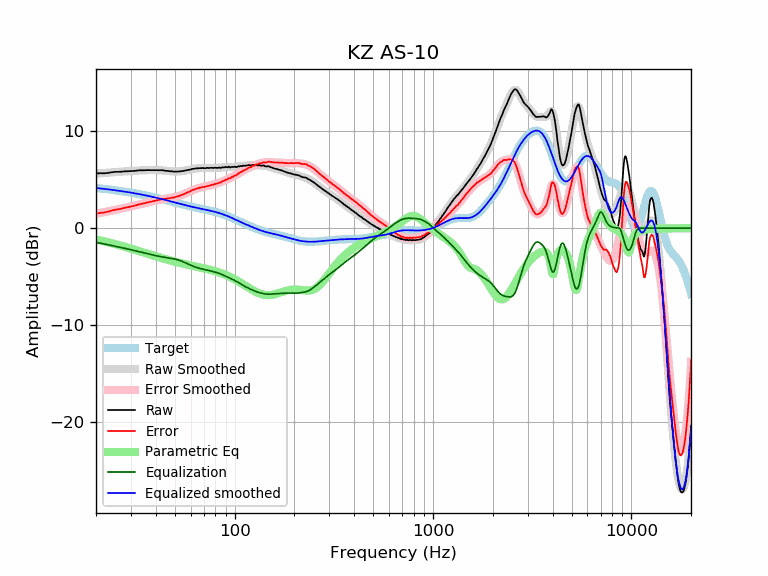

Data behind this chart, as committed beside it:
frequency, raw, error, smoothed, error_smoothed, equalization, parametric_eq, equalized_raw, equalized_smoothed, target
20, 5.63, 1.49, 5.62, 1.48, -1.48, -1.17, 4.16, 4.14, 4.14
21, 5.66, 1.57, 5.65, 1.56, -1.56, -1.27, 4.10, 4.09, 4.09
22, 5.65, 1.61, 5.69, 1.64, -1.64, -1.37, 4.01, 4.05, 4.05
23, 5.69, 1.69, 5.72, 1.72, -1.72, -1.46, 3.97, 4.00, 4.00
24, 5.76, 1.81, 5.75, 1.80, -1.80, -1.56, 3.96, 3.95, 3.95
25, 5.80, 1.90, 5.78, 1.88, -1.88, -1.65, 3.93, 3.90, 3.90
26, 5.80, 1.95, 5.80, 1.95, -1.95, -1.75, 3.85, 3.85, 3.85
27, 5.82, 2.02, 5.83, 2.02, -2.02, -1.84, 3.80, 3.81, 3.81
28, 5.86, 2.10, 5.85, 2.09, -2.09, -1.94, 3.77, 3.76, 3.76
29, 5.86, 2.15, 5.87, 2.16, -2.16, -2.03, 3.70, 3.71, 3.71
30, 5.89, 2.23, 5.89, 2.23, -2.23, -2.12, 3.66, 3.66, 3.66
31, 5.89, 2.28, 5.91, 2.30, -2.30, -2.21, 3.59, 3.61, 3.61
32, 5.92, 2.36, 5.93, 2.37, -2.37, -2.29, 3.55, 3.56, 3.56
33, 5.96, 2.45, 5.94, 2.44, -2.44, -2.38, 3.53, 3.51, 3.51
34, 5.96, 2.51, 5.96, 2.50, -2.50, -2.46, 3.46, 3.46, 3.46
35, 5.96, 2.56, 5.97, 2.56, -2.56, -2.54, 3.40, 3.41, 3.41
36, 5.98, 2.63, 5.98, 2.62, -2.62, -2.62, 3.36, 3.35, 3.35
37, 5.98, 2.68, 5.98, 2.68, -2.68, -2.70, 3.30, 3.30, 3.30
38, 5.98, 2.73, 5.99, 2.74, -2.74, -2.77, 3.24, 3.25, 3.25
39, 5.98, 2.78, 5.99, 2.79, -2.79, -2.84, 3.19, 3.20, 3.20
40, 5.98, 2.84, 5.99, 2.84, -2.84, -2.91, 3.14, 3.14, 3.15
41, 5.98, 2.89, 5.98, 2.89, -2.89, -2.97, 3.10, 3.09, 3.09
42, 5.98, 2.94, 5.97, 2.93, -2.93, -3.04, 3.05, 3.04, 3.04
43, 5.97, 2.98, 5.95, 2.97, -2.97, -3.10, 3.01, 2.99, 2.99
44, 5.95, 3.02, 5.94, 3.00, -3.00, -3.16, 2.95, 2.94, 2.94
45, 5.90, 3.02, 5.92, 3.03, -3.03, -3.21, 2.87, 2.89, 2.89
46, 5.90, 3.07, 5.89, 3.06, -3.06, -3.27, 2.84, 2.83, 2.83
47, 5.86, 3.08, 5.87, 3.09, -3.09, -3.32, 2.77, 2.78, 2.78
48, 5.86, 3.13, 5.86, 3.12, -3.12, -3.37, 2.74, 2.74, 2.73
49, 5.83, 3.15, 5.84, 3.16, -3.16, -3.42, 2.68, 2.69, 2.69
50, 5.83, 3.19, 5.83, 3.20, -3.20, -3.47, 2.64, 2.64, 2.64
51, 5.82, 3.23, 5.83, 3.24, -3.24, -3.51, 2.58, 2.59, 2.59
52, 5.83, 3.29, 5.84, 3.29, -3.29, -3.55, 2.54, 2.55, 2.55
53, 5.85, 3.35, 5.85, 3.35, -3.35, -3.59, 2.50, 2.50, 2.50
54, 5.86, 3.40, 5.87, 3.41, -3.41, -3.63, 2.45, 2.46, 2.46
55, 5.89, 3.47, 5.90, 3.48, -3.48, -3.67, 2.41, 2.42, 2.42
56, 5.93, 3.55, 5.93, 3.55, -3.55, -3.71, 2.38, 2.38, 2.38
57, 5.96, 3.62, 5.96, 3.62, -3.62, -3.75, 2.34, 2.34, 2.34
58, 5.99, 3.69, 5.99, 3.69, -3.69, -3.78, 2.30, 2.30, 2.30
59, 6.02, 3.76, 6.02, 3.76, -3.76, -3.81, 2.26, 2.26, 2.26
60, 6.04, 3.81, 6.06, 3.83, -3.83, -3.85, 2.22, 2.23, 2.23
61, 6.11, 3.92, 6.09, 3.89, -3.89, -3.88, 2.22, 2.20, 2.20
62, 6.11, 3.95, 6.11, 3.95, -3.95, -3.91, 2.16, 2.16, 2.16
63, 6.13, 4.00, 6.14, 4.00, -4.00, -3.94, 2.13, 2.13, 2.13
64, 6.17, 4.07, 6.15, 4.05, -4.05, -3.97, 2.12, 2.10, 2.10
65, 6.16, 4.09, 6.17, 4.10, -4.10, -4.00, 2.07, 2.07, 2.07
66, 6.18, 4.14, 6.18, 4.13, -4.13, -4.03, 2.05, 2.04, 2.04
67, 6.19, 4.18, 6.19, 4.17, -4.17, -4.06, 2.02, 2.02, 2.02
68, 6.18, 4.19, 6.19, 4.20, -4.20, -4.09, 1.98, 1.99, 1.99
69, 6.21, 4.25, 6.19, 4.23, -4.23, -4.12, 1.98, 1.96, 1.96
70, 6.18, 4.25, 6.19, 4.26, -4.26, -4.15, 1.92, 1.94, 1.94
71, 6.17, 4.26, 6.20, 4.29, -4.29, -4.18, 1.89, 1.91, 1.91
72, 6.20, 4.32, 6.20, 4.31, -4.31, -4.21, 1.89, 1.88, 1.88
73, 6.21, 4.35, 6.20, 4.34, -4.34, -4.24, 1.87, 1.86, 1.86
74, 6.19, 4.36, 6.20, 4.37, -4.37, -4.27, 1.82, 1.83, 1.83
75, 6.21, 4.41, 6.21, 4.40, -4.40, -4.30, 1.81, 1.81, 1.81
76, 6.22, 4.44, 6.21, 4.43, -4.43, -4.33, 1.79, 1.78, 1.78
77, 6.22, 4.47, 6.21, 4.46, -4.46, -4.36, 1.76, 1.75, 1.75
78, 6.19, 4.47, 6.21, 4.49, -4.49, -4.39, 1.70, 1.72, 1.72
79, 6.22, 4.53, 6.22, 4.52, -4.52, -4.43, 1.70, 1.69, 1.69
... 553 more rows
